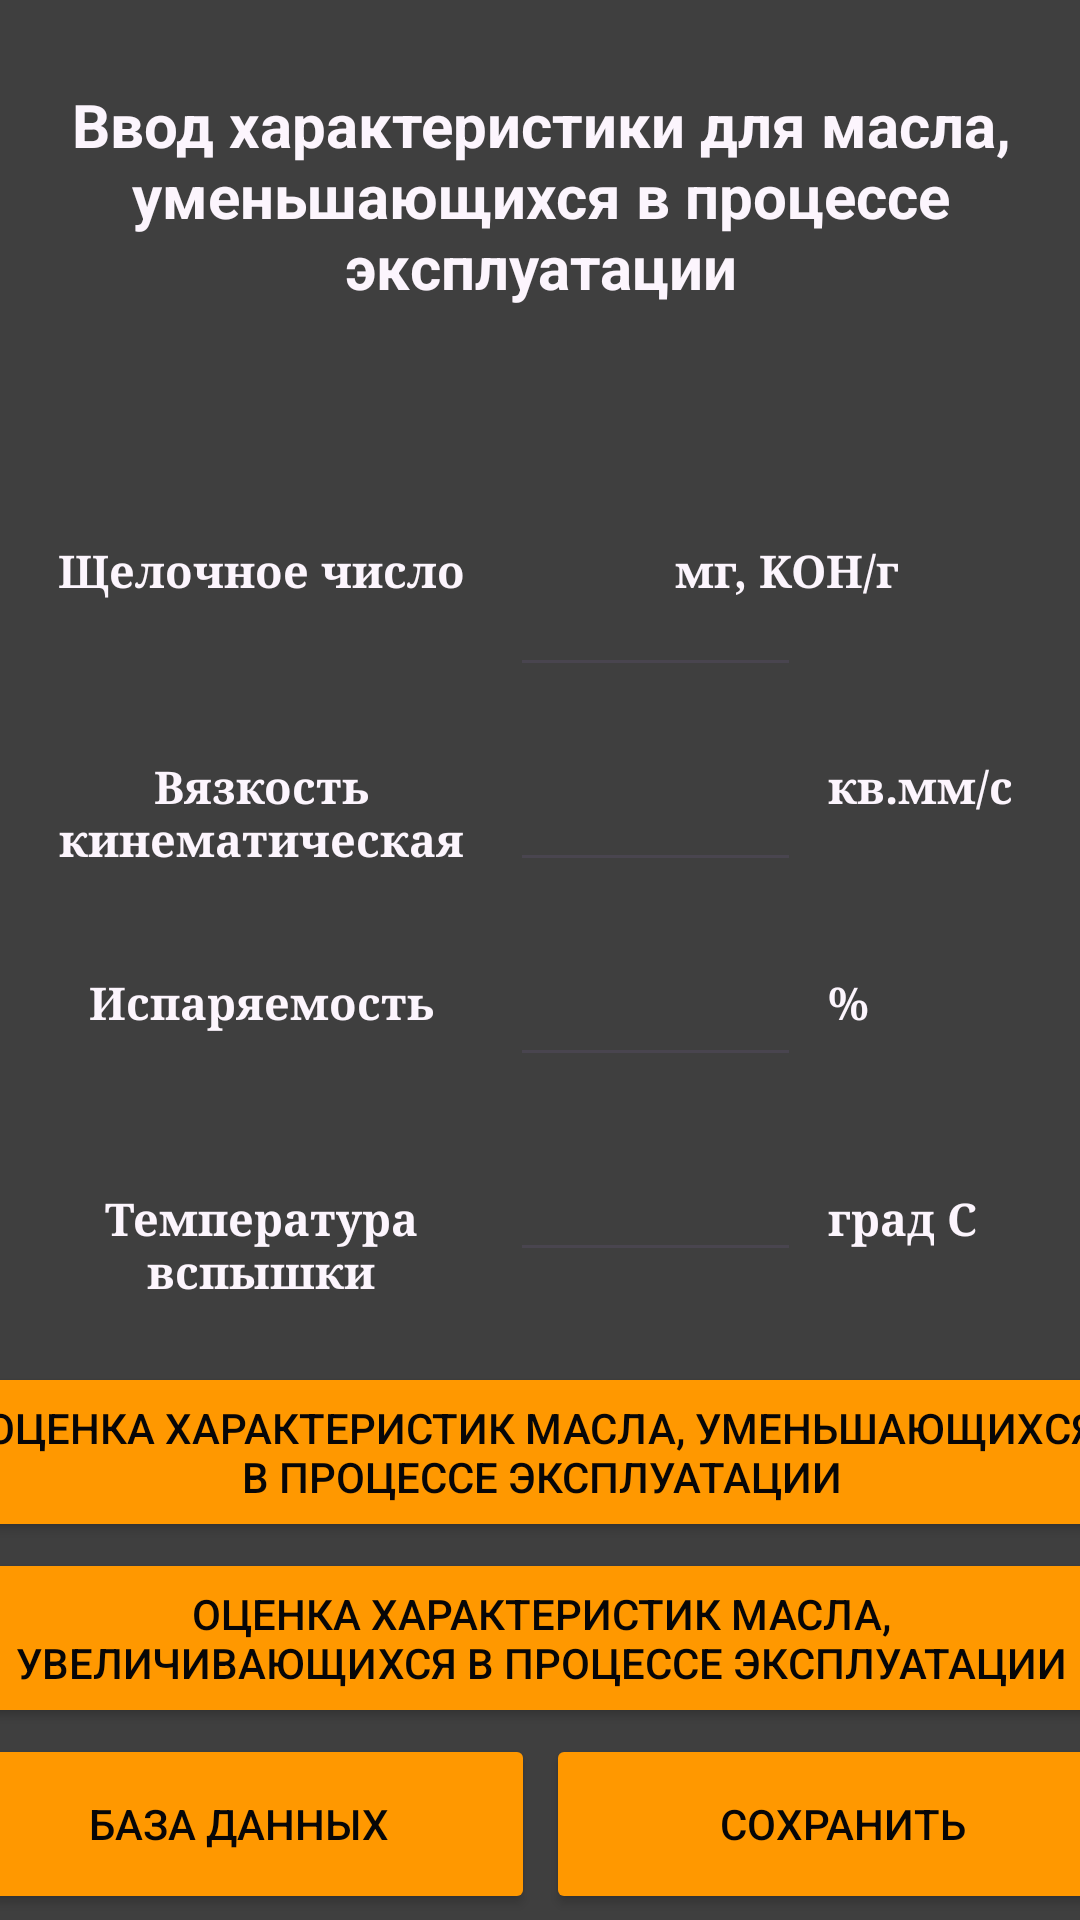

Here is an Android app screen rendered from its layout file. Give the layout XML and the strings, colors and styles it references.
<!-- AndroidManifest.xml: application theme Theme.CarEngineOil -->
<!-- res/layout/activity_main.xml -->
<?xml version="1.0" encoding="utf-8"?>
<androidx.constraintlayout.widget.ConstraintLayout xmlns:android="http://schemas.android.com/apk/res/android"
    xmlns:app="http://schemas.android.com/apk/res-auto"
    xmlns:tools="http://schemas.android.com/tools"
    android:id="@+id/main"
    android:layout_width="match_parent"
    android:layout_height="match_parent"
    android:background="#121111"
    android:backgroundTint="#3F3F3F"
    tools:context=".MainActivity">

    <EditText
        android:id="@+id/editTextText25"
        android:layout_width="97dp"
        android:layout_height="40dp"
        android:layout_marginStart="8dp"
        android:layout_marginTop="25dp"
        android:layout_marginEnd="9dp"
        android:ems="10"
        android:inputType="text"
        android:textAlignment="viewStart"
        android:textColor="#FCF5FD"
        android:textSize="15sp"
        android:textStyle="bold"
        app:layout_constraintEnd_toStartOf="@+id/textView16"
        app:layout_constraintHorizontal_bias="0.0"
        app:layout_constraintStart_toEndOf="@+id/textView9"
        app:layout_constraintTop_toBottomOf="@+id/editTextText23" />

    <TextView
        android:id="@+id/textView6"
        android:layout_width="99dp"
        android:layout_height="47dp"
        android:layout_marginStart="276dp"
        android:layout_marginTop="25dp"
        android:layout_marginEnd="36dp"
        android:fontFamily="serif"
        android:lineSpacingExtra="0sp"
        android:text="кв.мм/c"
        android:textAlignment="viewStart"
        android:textColor="#FCF5FD"
        android:textSize="15sp"
        android:textStyle="bold"
        android:typeface="serif"
        app:layout_constraintEnd_toEndOf="parent"
        app:layout_constraintHorizontal_bias="0.0"
        app:layout_constraintStart_toStartOf="parent"
        app:layout_constraintTop_toBottomOf="@+id/textView8" />

    <TextView
        android:id="@+id/textView7"
        android:layout_width="150dp"
        android:layout_height="47dp"
        android:layout_marginStart="12dp"
        android:layout_marginTop="25dp"
        android:fontFamily="serif"
        android:lineSpacingExtra="0sp"
        android:text="Вязкость кинематическая"
        android:textAlignment="center"
        android:textColor="#FCF5FD"
        android:textSize="15sp"
        android:textStyle="bold"
        android:typeface="serif"
        app:layout_constraintStart_toStartOf="parent"
        app:layout_constraintTop_toBottomOf="@+id/textView9" />

    <TextView
        android:id="@+id/textView9"
        android:layout_width="150dp"
        android:layout_height="47dp"
        android:layout_marginStart="12dp"
        android:layout_marginTop="67dp"
        android:fontFamily="serif"
        android:lineSpacingExtra="8sp"
        android:text="Щелочное число"
        android:textAlignment="center"
        android:textColor="#FCF5FD"
        android:textSize="15sp"
        android:textStyle="bold"
        android:typeface="serif"
        app:layout_constraintStart_toStartOf="parent"
        app:layout_constraintTop_toBottomOf="@+id/textView3" />

    <TextView
        android:id="@+id/textView10"
        android:layout_width="150dp"
        android:layout_height="47dp"
        android:layout_marginStart="12dp"
        android:layout_marginTop="25dp"
        android:fontFamily="serif"
        android:lineSpacingExtra="0sp"
        android:text="Испаряемость"
        android:textAlignment="center"
        android:textColor="#FCF5FD"
        android:textSize="15sp"
        android:textStyle="bold"
        android:typeface="serif"
        app:layout_constraintStart_toStartOf="parent"
        app:layout_constraintTop_toBottomOf="@+id/textView7" />

    <EditText
        android:id="@+id/editTextText23"
        android:layout_width="97dp"
        android:layout_height="40dp"
        android:layout_marginStart="8dp"
        android:layout_marginTop="25dp"
        android:layout_marginEnd="9dp"
        android:ems="10"
        android:inputType="text"
        android:textAlignment="viewStart"
        android:textColor="#FCF5FD"
        android:textSize="15sp"
        android:textStyle="bold"
        app:layout_constraintEnd_toStartOf="@+id/textView12"
        app:layout_constraintHorizontal_bias="0.0"
        app:layout_constraintStart_toEndOf="@+id/textView9"
        app:layout_constraintTop_toBottomOf="@+id/editTextText24" />

    <TextView
        android:id="@+id/textView8"
        android:layout_width="99dp"
        android:layout_height="47dp"
        android:layout_marginTop="67dp"
        android:layout_marginEnd="36dp"
        android:fontFamily="serif"
        android:lineSpacingExtra="0sp"
        android:text="мг, KOH/г"
        android:textAlignment="viewStart"
        android:textColor="#FCF5FD"
        android:textSize="15sp"
        android:textStyle="bold"
        android:typeface="serif"
        app:layout_constraintEnd_toEndOf="parent"
        app:layout_constraintTop_toBottomOf="@+id/textView3" />

    <TextView
        android:id="@+id/textView12"
        android:layout_width="99dp"
        android:layout_height="47dp"
        android:layout_marginStart="276dp"
        android:layout_marginTop="25dp"
        android:layout_marginEnd="36dp"
        android:fontFamily="serif"
        android:lineSpacingExtra="0sp"
        android:text="%"
        android:textAlignment="viewStart"
        android:textColor="#FCF5FD"
        android:textSize="15sp"
        android:textStyle="bold"
        android:typeface="serif"
        app:layout_constraintEnd_toEndOf="parent"
        app:layout_constraintHorizontal_bias="0.0"
        app:layout_constraintStart_toStartOf="parent"
        app:layout_constraintTop_toBottomOf="@+id/textView6" />

    <TextView
        android:id="@+id/textView11"
        android:layout_width="150dp"
        android:layout_height="47dp"
        android:layout_marginStart="12dp"
        android:layout_marginTop="25dp"
        android:fontFamily="serif"
        android:lineSpacingExtra="0sp"
        android:text="Температура вспышки"
        android:textAlignment="center"
        android:textColor="#FCF5FD"
        android:textSize="15sp"
        android:textStyle="bold"
        android:typeface="serif"
        app:layout_constraintStart_toStartOf="parent"
        app:layout_constraintTop_toBottomOf="@+id/textView10" />

    <TextView
        android:id="@+id/textView16"
        android:layout_width="99dp"
        android:layout_height="47dp"
        android:layout_marginStart="276dp"
        android:layout_marginTop="25dp"
        android:layout_marginEnd="36dp"
        android:fontFamily="serif"
        android:lineSpacingExtra="0sp"
        android:text="град C"
        android:textAlignment="viewStart"
        android:textColor="#FCF5FD"
        android:textSize="15sp"
        android:textStyle="bold"
        android:typeface="serif"
        app:layout_constraintEnd_toEndOf="parent"
        app:layout_constraintHorizontal_bias="0.0"
        app:layout_constraintStart_toStartOf="parent"
        app:layout_constraintTop_toBottomOf="@+id/textView12" />

    <EditText
        android:id="@+id/editTextText3"
        android:layout_width="97dp"
        android:layout_height="40dp"
        android:layout_marginStart="8dp"
        android:layout_marginTop="76dp"
        android:layout_marginEnd="9dp"
        android:ems="10"
        android:inputType="text"
        android:textAlignment="viewStart"
        android:textColor="#FCF5FD"
        android:textSize="15sp"
        android:textStyle="bold"
        app:layout_constraintEnd_toStartOf="@+id/textView8"
        app:layout_constraintHorizontal_bias="0.0"
        app:layout_constraintStart_toEndOf="@+id/textView9"
        app:layout_constraintTop_toBottomOf="@+id/textView3" />

    <EditText
        android:id="@+id/editTextText24"
        android:layout_width="97dp"
        android:layout_height="40dp"
        android:layout_marginStart="8dp"
        android:layout_marginTop="25dp"
        android:layout_marginEnd="9dp"
        android:ems="10"
        android:inputType="text"
        android:textAlignment="viewStart"
        android:textColor="#FCF5FD"
        android:textSize="15sp"
        android:textStyle="bold"
        app:layout_constraintEnd_toStartOf="@+id/textView6"
        app:layout_constraintHorizontal_bias="0.0"
        app:layout_constraintStart_toEndOf="@+id/textView9"
        app:layout_constraintTop_toBottomOf="@+id/editTextText3" />

    <Button
        android:id="@+id/button3"
        android:layout_width="400dp"
        android:layout_height="60dp"
        android:layout_marginStart="2dp"
        android:layout_marginTop="2dp"
        android:layout_marginEnd="2dp"
        android:backgroundTint="#FF9800"
        android:bufferType="normal"
        android:text="Оценка характеристик масла, увеличивающихся в процессе эксплуатации"
        android:textColor="#070607"
        app:cornerRadius="5dp"
        app:layout_constraintEnd_toEndOf="parent"
        app:layout_constraintStart_toStartOf="parent"
        app:layout_constraintTop_toBottomOf="@+id/button" />

    <Button
        android:id="@+id/button"
        android:layout_width="400dp"
        android:layout_height="60dp"
        android:layout_marginStart="2dp"
        android:layout_marginEnd="2dp"
        android:layout_marginBottom="2dp"
        android:backgroundTint="#FF9800"
        android:text="Оценка характеристик масла, уменьшающихся  в процессе эксплуатации"
        android:textColor="#070607"
        app:cornerRadius="5dp"
        app:layout_constraintBottom_toTopOf="@+id/button3"
        app:layout_constraintEnd_toEndOf="parent"
        app:layout_constraintStart_toStartOf="parent" />

    <Button
        android:id="@+id/button7"
        android:layout_width="198dp"
        android:layout_height="60dp"
        android:layout_marginStart="2dp"
        android:layout_marginTop="2dp"
        android:layout_marginEnd="2dp"
        android:layout_marginBottom="2dp"
        android:backgroundTint="#FF9800"
        android:text="Сохранить"
        android:textColor="#070607"
        app:cornerRadius="5dp"
        app:layout_constraintBottom_toBottomOf="parent"
        app:layout_constraintEnd_toEndOf="parent"
        app:layout_constraintStart_toEndOf="@+id/button4"
        app:layout_constraintTop_toBottomOf="@+id/button3" />

    <Button
        android:id="@+id/button4"
        android:layout_width="198dp"
        android:layout_height="60dp"
        android:layout_marginStart="2dp"
        android:layout_marginTop="2dp"
        android:layout_marginEnd="2dp"
        android:layout_marginBottom="2dp"
        android:backgroundTint="#FF9800"
        android:text="База данных"
        android:textColor="#070607"
        app:cornerRadius="5dp"
        app:layout_constraintBottom_toBottomOf="parent"
        app:layout_constraintEnd_toStartOf="@+id/button7"
        app:layout_constraintStart_toStartOf="parent"
        app:layout_constraintTop_toBottomOf="@+id/button3"
        app:layout_constraintVertical_bias="0.0" />

    <TextView
        android:id="@+id/textView3"
        android:layout_width="367dp"
        android:layout_height="85dp"
        android:layout_marginStart="16dp"
        android:layout_marginTop="28dp"
        android:layout_marginEnd="16dp"
        android:text="Ввод характеристики для масла, уменьшающихся в процессе эксплуатации"
        android:textAlignment="center"
        android:textColor="#FCF5FD"
        android:textSize="20sp"
        android:textStyle="bold"
        app:layout_constraintEnd_toEndOf="parent"
        app:layout_constraintStart_toStartOf="parent"
        app:layout_constraintTop_toTopOf="parent" />

</androidx.constraintlayout.widget.ConstraintLayout>
<!-- resources referenced by this layout -->
<resources>
  <style name="Theme.CarEngineOil" parent="Base.Theme.CarEngineOil" />
  <style name="Base.Theme.CarEngineOil" parent="Theme.Material3.DayNight.NoActionBar">
          
          
      </style>
</resources>
